Run: headless pygame with SDL's dummy video driver; simulated clock (each Clock.tick advances the game by its frame time, no real sleeping); random seed 0; keys injected as events and as key.get_pressed() state; no mouse input.
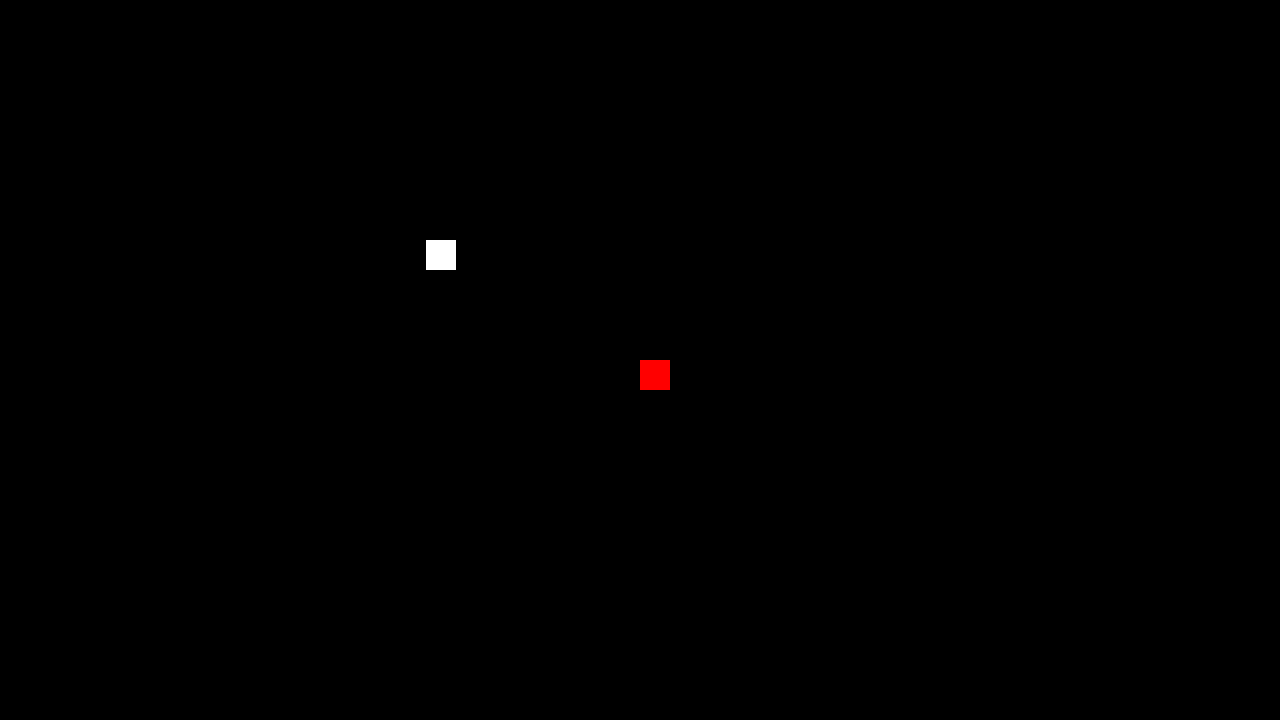
Frame 1 of 4 · flips 1–60 · no input
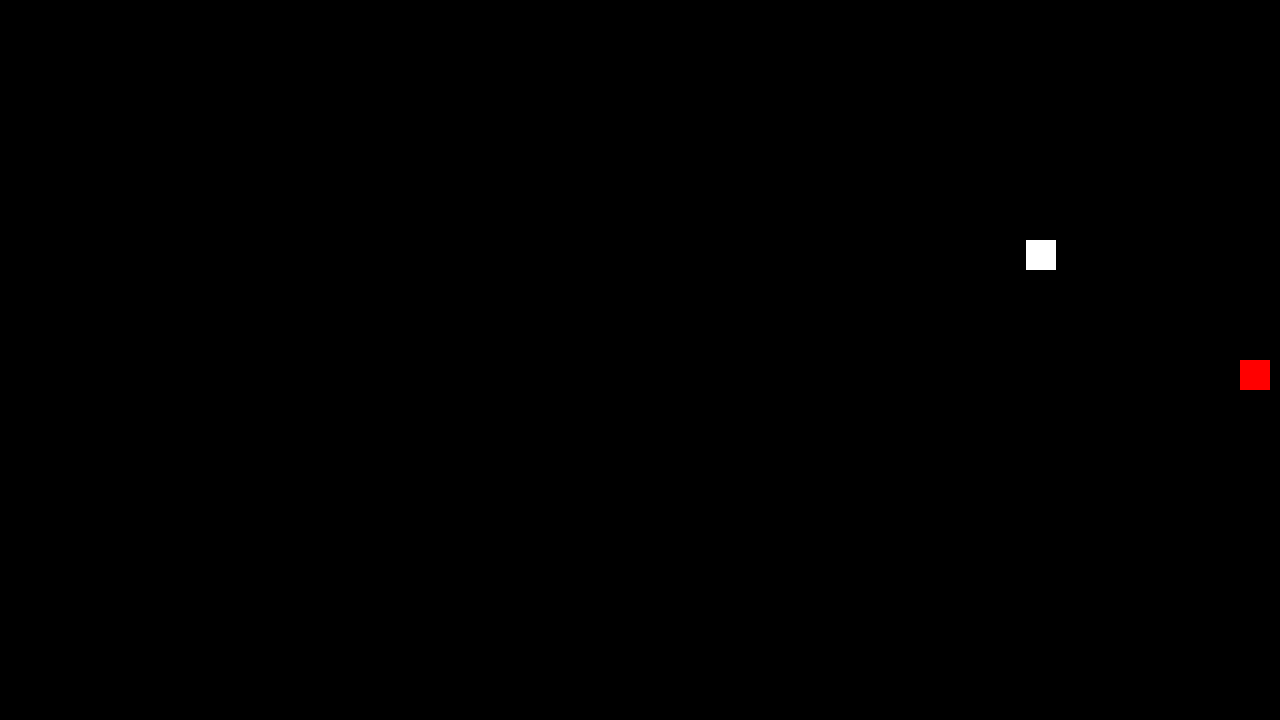
Frame 2 of 4 · flips 61–180 · tapped SPACE, RETURN · held RIGHT (→), D
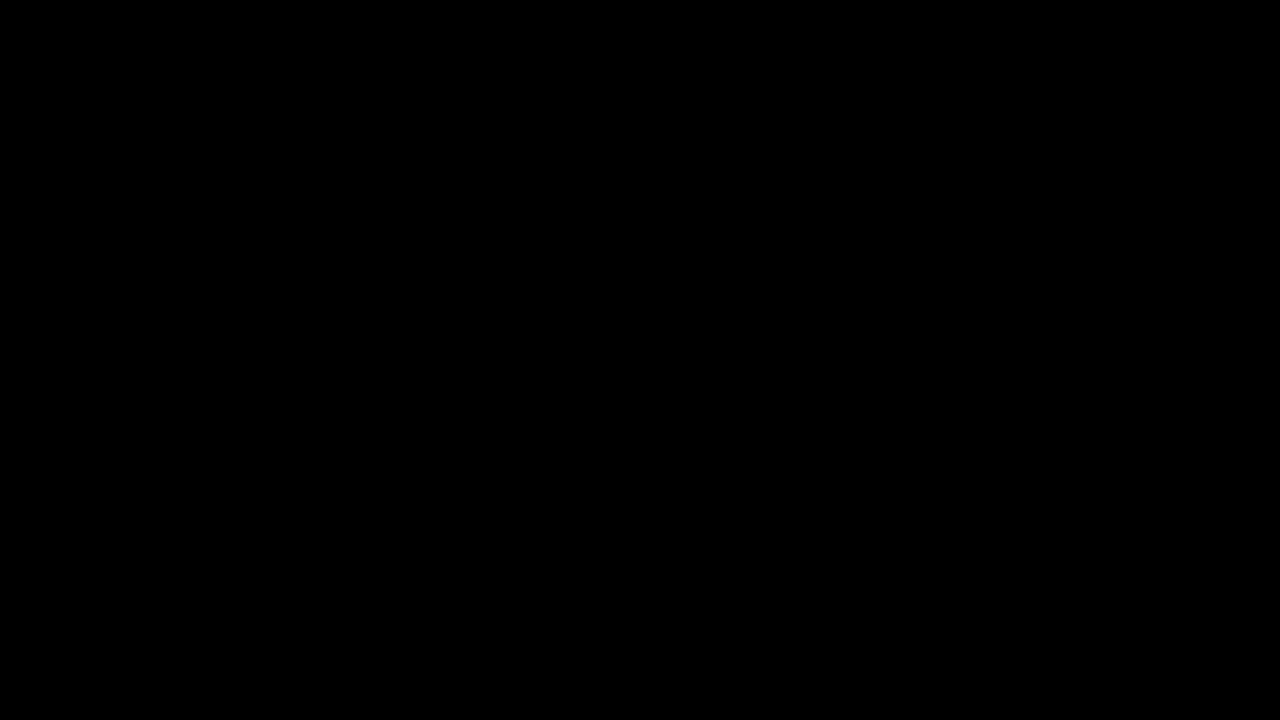
Frame 3 of 4 · flips 181–300 · held DOWN (↓), S
Frame 4 of 4 · flips 301–420 · held LEFT (←), A, UP (↑), W · screen same as frame 1, image omitted

The pygame program that drew these frames:

import pygame

# pygame setup
pygame.display.init()
screen = pygame.display.set_mode((1280, 720))
clock = pygame.time.Clock()
running = True

player_pos = pygame.Vector2(screen.get_width() / 2, screen.get_height() / 2)
player_size = 30  # tamanho do quadrado
player_speed = 5  # velocidade do movimento

player_pos2 = pygame.Vector2(screen.get_width() / 3, screen.get_height() / 3)

while running:
    # poll for events
    # pygame.QUIT event means the user clicked X to close your window
    for event in pygame.event.get():
        if event.type == quit:
            running = False
            
    # Obter as teclas pressionadas
    keys = pygame.key.get_pressed()

    # Atualizar a posição do jogador com base nas teclas pressionadas
    player_pos.x += (keys[pygame.K_RIGHT] - keys[pygame.K_LEFT]) * player_speed
    player_pos.y += (keys[pygame.K_DOWN] - keys[pygame.K_UP]) * player_speed
    
    player_pos2.x += (keys[pygame.K_d] - keys[pygame.K_a]) * player_speed
    player_pos2.y += (keys[pygame.K_s] - keys[pygame.K_w]) * player_speed

    # fill the screen with a color to wipe away anything from last frame
    screen.fill("black")
    
    # Desenhar o quadrado na tela
    pygame.draw.rect(screen, (255, 0, 0), (player_pos.x, player_pos.y, player_size, player_size))
    
    pygame.draw.rect(screen, (255, 255, 255), (player_pos2.x,player_pos2.y, player_size, player_size))

    # Atualizar a tela
    pygame.display.flip()

    # Definir a taxa de quadros por segundo
    clock.tick(60)

pygame.display.quit()
